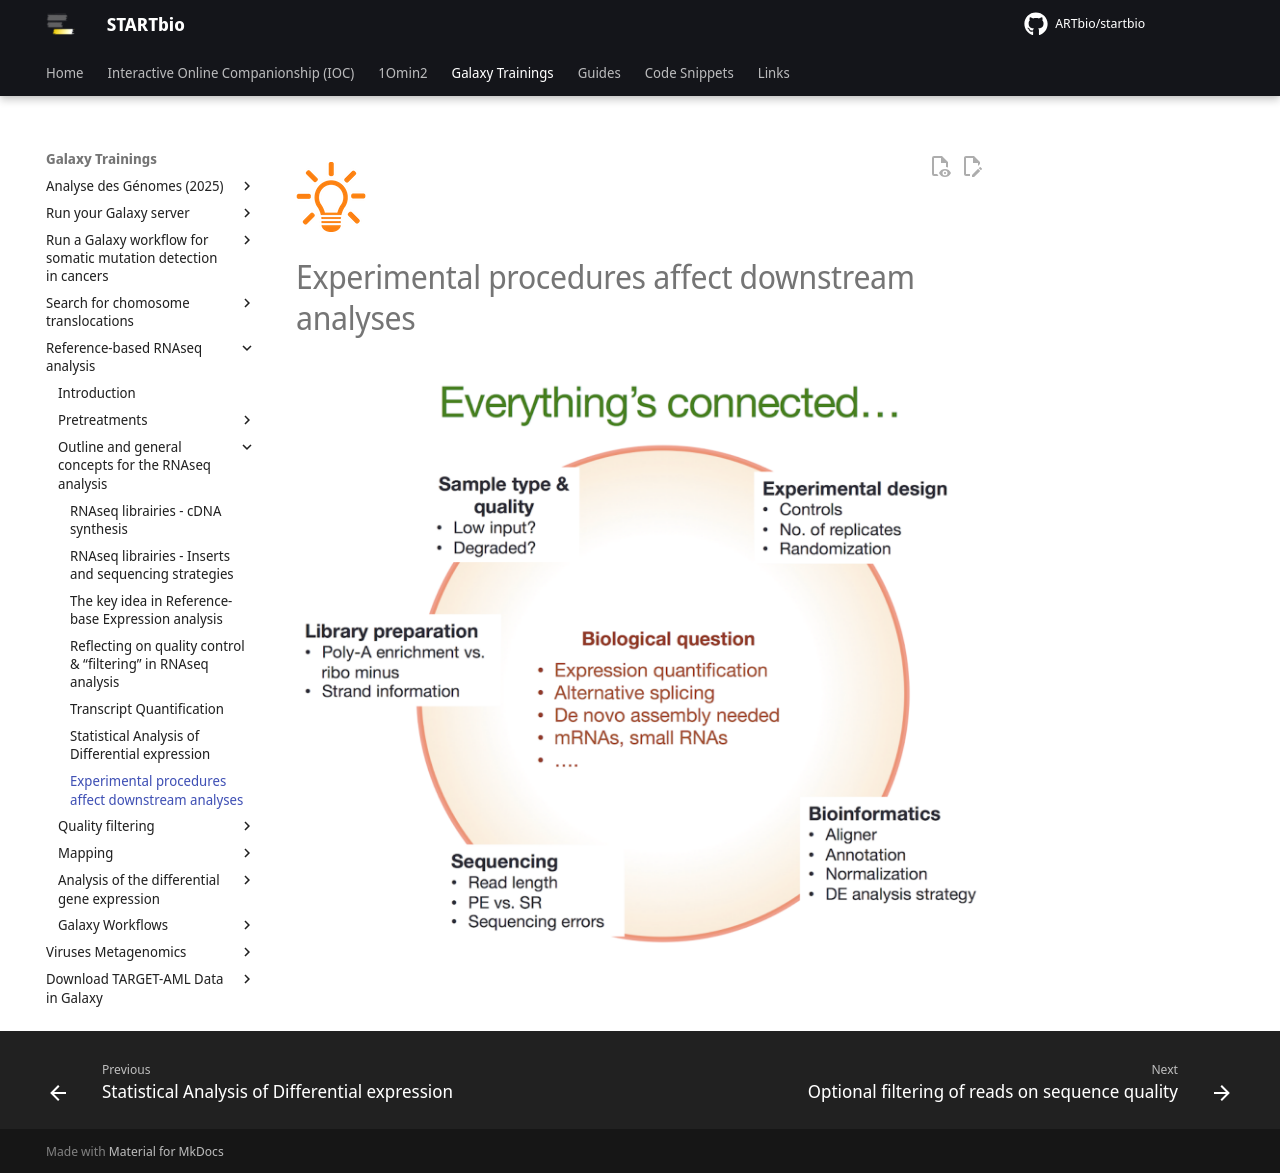

repository: ARTbio/startbio · page: reference_based_RNAseq/outline_conclusion/index.html · generator: mkdocs

![](images/lamp.png)

# Experimental procedures affect downstream analyses

![](images/conclusion_outline.png)
